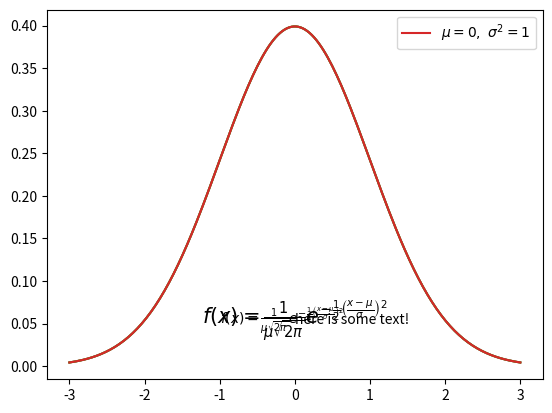
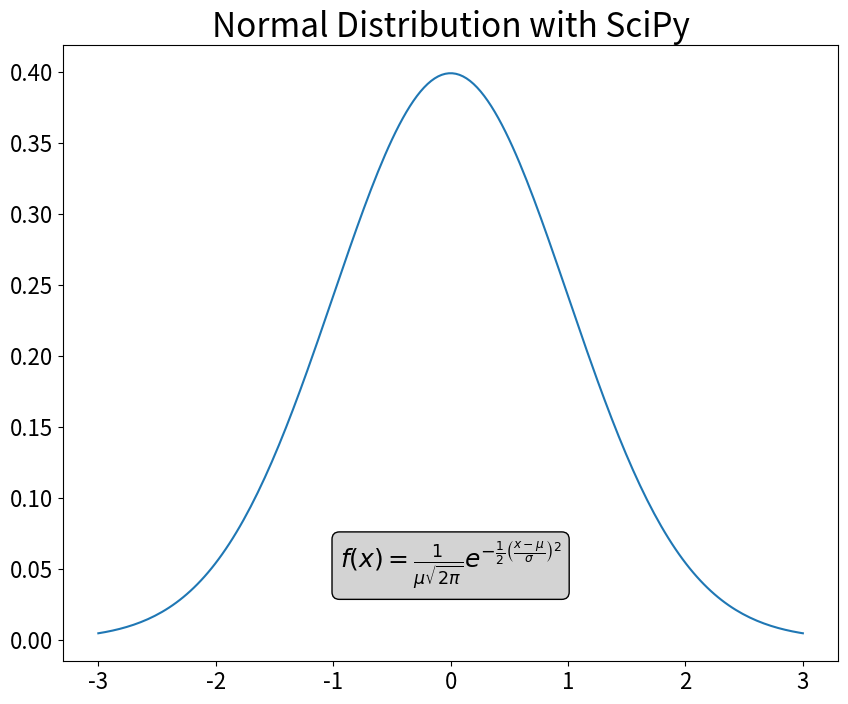
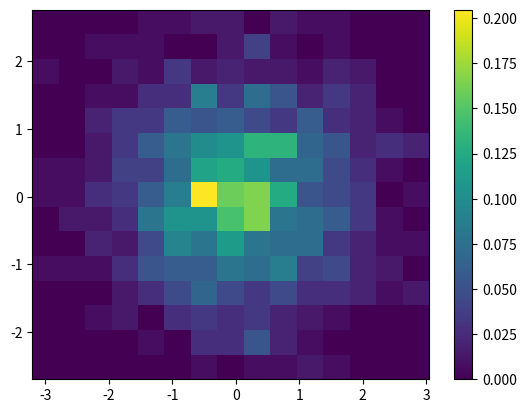
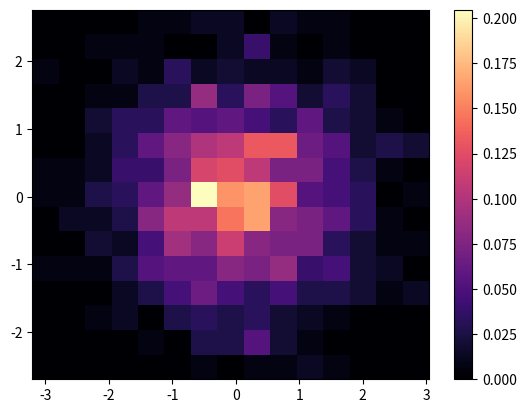
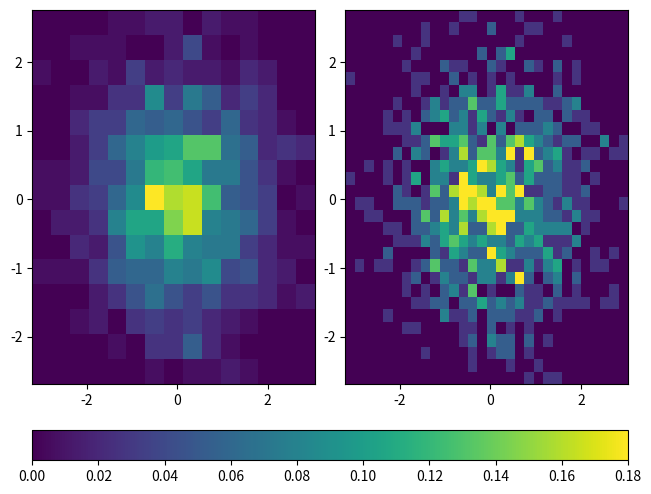
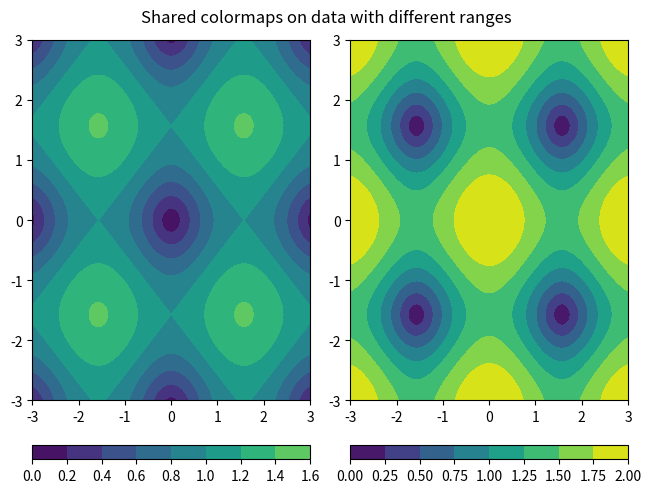
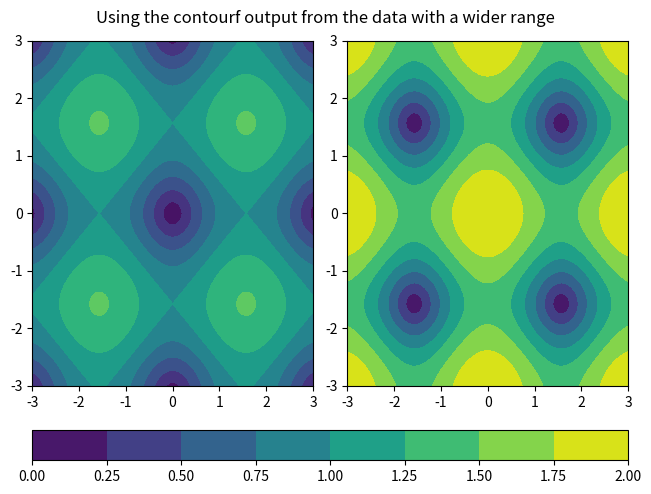
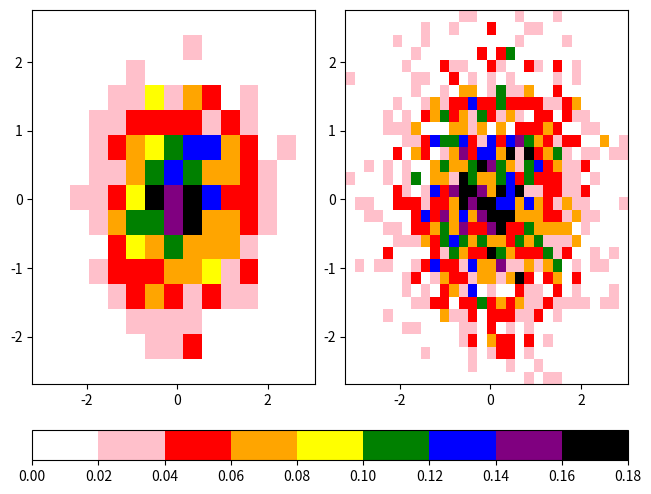
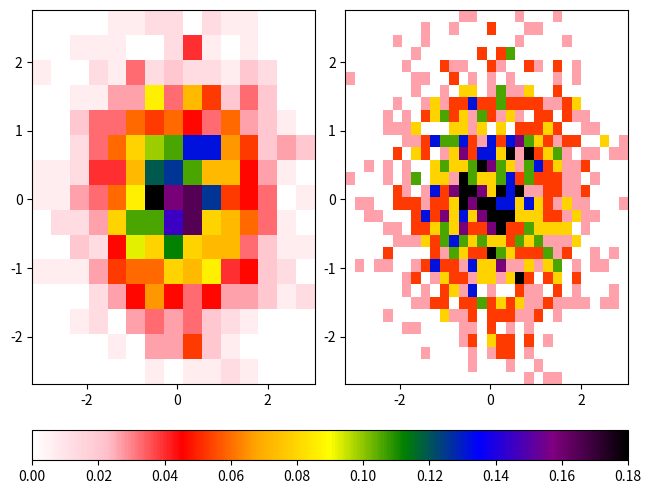
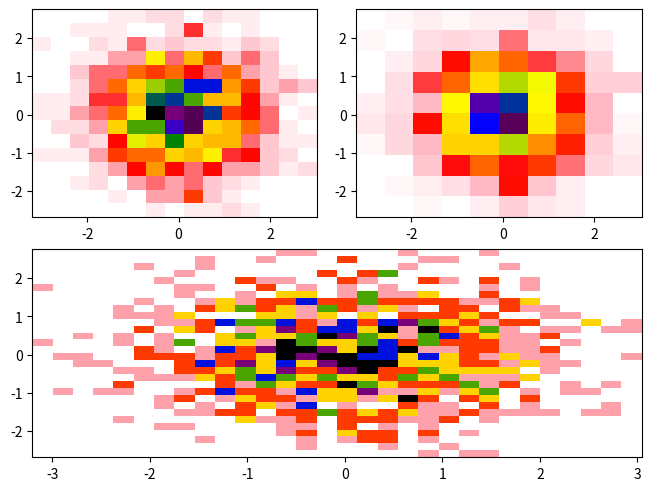
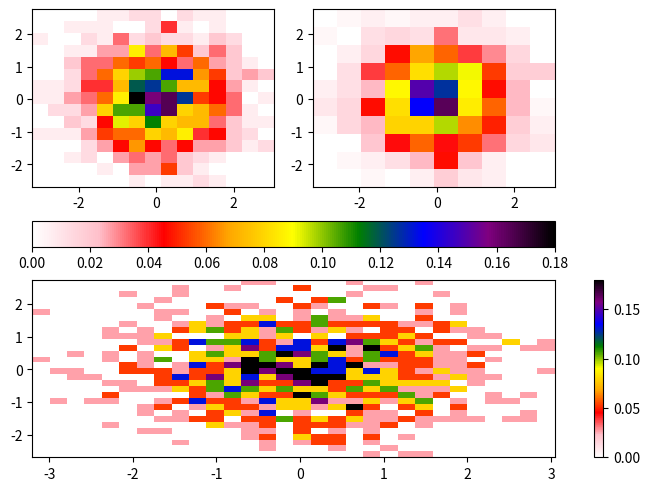

Generate these figures, in order, with matplotlib:
import matplotlib.pyplot as plt
import numpy as np
import scipy.stats as stats
from matplotlib.colors import LinearSegmentedColormap, ListedColormap, Normalize

mu = 0
variance = 1
sigma = np.sqrt(variance)

x = np.linspace(mu - 3 * sigma, mu + 3 * sigma, 200)
pdf = stats.norm.pdf(x, mu, sigma)

plt.plot(x, pdf);

plt.plot(x, pdf)
plt.text(0, 0.05, 'here is some text!');

plt.plot(x, pdf)

plt.text(
    -1,
    0.05,
    r'$f(x) = \frac{1}{\mu\sqrt{2\pi}}  e^{-\frac{1}{2}\left(\frac{x-\mu}{\sigma}\right)^2}$',
);

fstr = r'$f(x) = \frac{1}{\mu\sqrt{2\pi}}  e^{-\frac{1}{2}\left(\frac{x-\mu}{\sigma}\right)^2}$'

plt.plot(x, pdf, label=r'$\mu=0, \,\, \sigma^2 = 1$')
plt.text(0, 0.05, fstr, fontsize=15, ha='center')
plt.legend();

fig = plt.figure(figsize=(10, 8))
plt.plot(x, pdf)

fstr = r'$f(x) = \frac{1}{\mu\sqrt{2\pi}}  e^{-\frac{1}{2}\left(\frac{x-\mu}{\sigma}\right)^2}$'
plt.text(
    0,
    0.05,
    fstr,
    fontsize=18,
    ha='center',
    bbox=dict(boxstyle='round', fc='lightgrey', ec='k'),
)

plt.xticks(fontsize=16)
plt.yticks(fontsize=16)

plt.title("Normal Distribution with SciPy", fontsize=24);

npts = 1000
nbins = 15

x = np.random.normal(size=npts)
y = np.random.normal(size=npts)

fig = plt.figure()
ax = plt.gca()

plt.hist2d(x, y, bins=nbins, density=True)
plt.colorbar();

fig = plt.figure()
ax = plt.gca()

plt.hist2d(x, y, bins=nbins, density=True, cmap='magma')
plt.colorbar();

fig, ax = plt.subplots(nrows=1, ncols=2, constrained_layout=True)

hist1 = ax[0].hist2d(x, y, bins=15, density=True, vmax=0.18)
hist2 = ax[1].hist2d(x, y, bins=30, density=True, vmax=0.18)

fig.colorbar(hist1[3], ax=ax, location='bottom')

x2 = y2 = np.arange(-3, 3.01, 0.025)
X2, Y2 = np.meshgrid(x2, y2)
Z = np.sqrt(np.sin(X2) ** 2 + np.sin(Y2) ** 2)
Z2 = np.sqrt(2 * np.cos(X2) ** 2 + 2 * np.cos(Y2) ** 2)

fig, ax = plt.subplots(nrows=1, ncols=2, constrained_layout=True)
c1 = ax[0].contourf(X2, Y2, Z, vmin=0, vmax=2)
c2 = ax[1].contourf(X2, Y2, Z2, vmin=0, vmax=2)
fig.colorbar(c1, ax=ax[0], location='bottom')
fig.colorbar(c2, ax=ax[1], location='bottom')

fig.suptitle('Shared colormaps on data with different ranges')

fig, ax = plt.subplots(nrows=1, ncols=2, constrained_layout=True)
c1 = ax[0].contourf(X2, Y2, Z, vmin=0, vmax=2)
c2 = ax[1].contourf(X2, Y2, Z2, vmin=0, vmax=2)
fig.colorbar(c2, ax=ax, location='bottom')

fig.suptitle('Using the contourf output from the data with a wider range')

colors = [
    'white',
    'pink',
    'red',
    'orange',
    'yellow',
    'green',
    'blue',
    'purple',
    'black',
]
ccmap = ListedColormap(colors)
norm = Normalize(vmin=0, vmax=0.18)

fig, ax = plt.subplots(nrows=1, ncols=2, constrained_layout=True)

hist1 = ax[0].hist2d(x, y, bins=15, density=True, cmap=ccmap, norm=norm)
hist2 = ax[1].hist2d(x, y, bins=30, density=True, cmap=ccmap, norm=norm)

cbar = fig.colorbar(hist1[3], ax=ax, location='bottom')

cbcmap = LinearSegmentedColormap.from_list("cbcmap", colors)

fig, ax = plt.subplots(nrows=1, ncols=2, constrained_layout=True)

hist1 = ax[0].hist2d(x, y, bins=15, density=True, cmap=cbcmap, norm=norm)
hist2 = ax[1].hist2d(x, y, bins=30, density=True, cmap=cbcmap, norm=norm)

cbar = fig.colorbar(hist1[3], ax=ax, location='bottom')

axdict = plt.figure(constrained_layout=True).subplot_mosaic(
    """
    AB
    CC
    """
)

histA = axdict['A'].hist2d(x, y, bins=15, density=True, cmap=cbcmap, norm=norm)
histB = axdict['B'].hist2d(x, y, bins=10, density=True, cmap=cbcmap, norm=norm)
histC = axdict['C'].hist2d(x, y, bins=30, density=True, cmap=cbcmap, norm=norm)

axdict = plt.figure(constrained_layout=True).subplot_mosaic(
    """
    AB
    CC
    """
)

histA = axdict['A'].hist2d(x, y, bins=15, density=True, cmap=cbcmap, norm=norm)
histB = axdict['B'].hist2d(x, y, bins=10, density=True, cmap=cbcmap, norm=norm)
histC = axdict['C'].hist2d(x, y, bins=30, density=True, cmap=cbcmap, norm=norm)

fig.colorbar(histA[3], ax=[axdict['A'], axdict['B']], location='bottom')
fig.colorbar(histC[3], ax=[axdict['C']], location='right');

